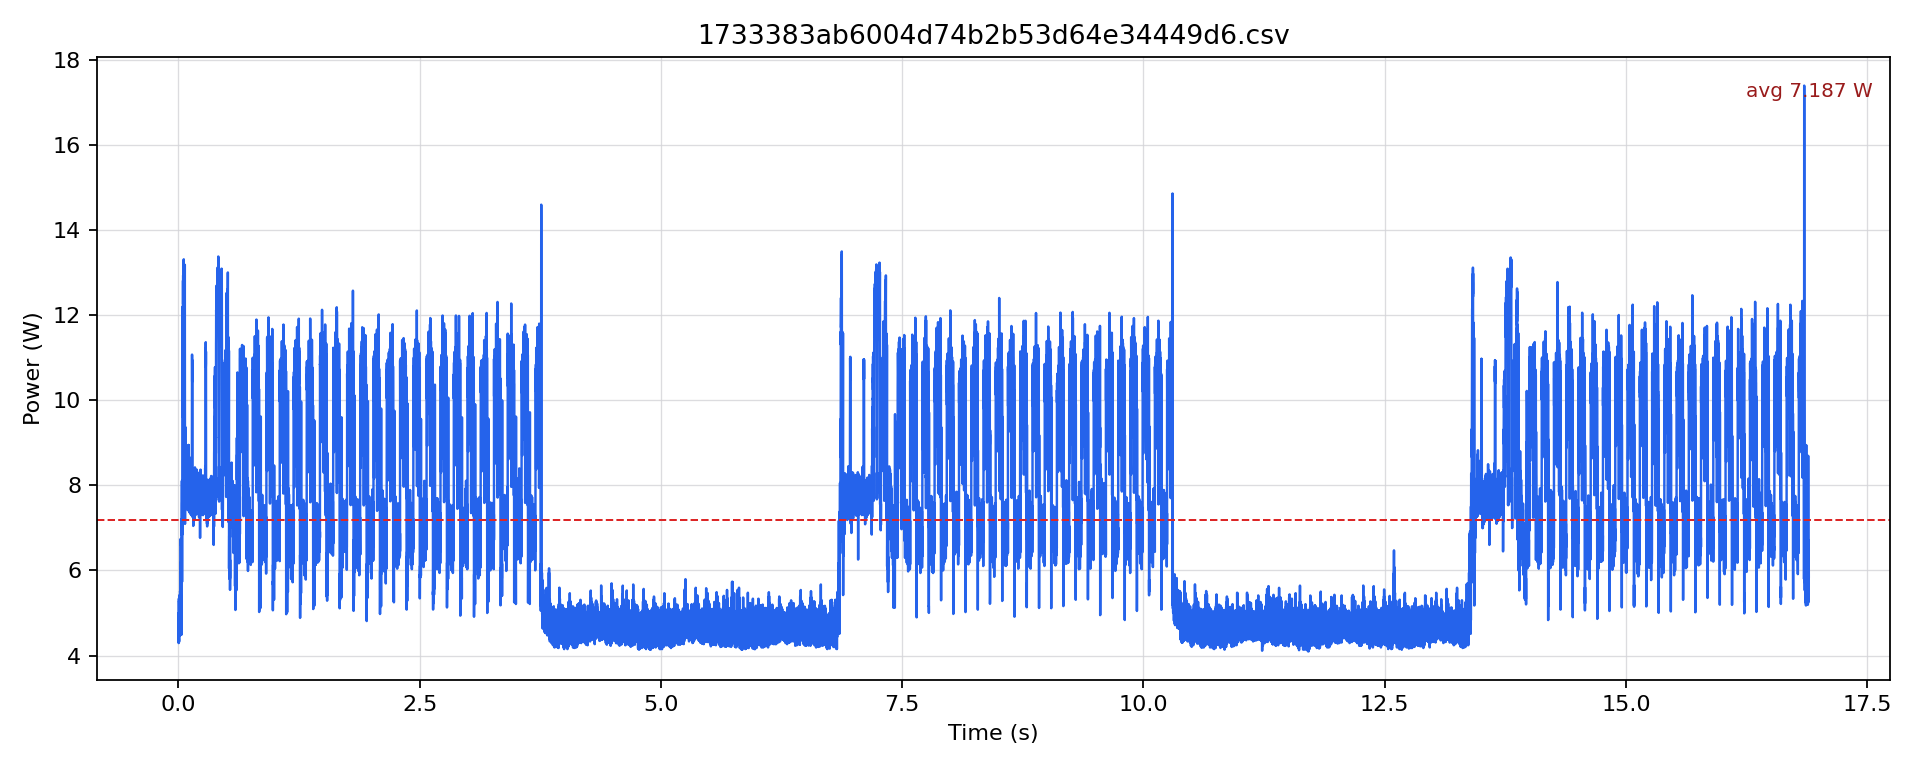

The table this chart was drawn from, first rows:
timestamp [us], current [mA], voltage [mV], power [W]
0.0, 407.4, 12244, 4.988
500.0, 365.2, 12247, 4.473
1000, 391.6, 12248, 4.797
1500, 357.9, 12250, 4.384
2000, 394.8, 12248, 4.835
2500, 360, 12248, 4.409
3000, 389.5, 12251, 4.772
3500, 350.5, 12249, 4.293
4000, 397.9, 12248, 4.874
4500, 361, 12250, 4.423
5000, 387.4, 12247, 4.744
5500, 354.7, 12250, 4.345
6000, 435.9, 12249, 5.339
6500, 383.2, 12249, 4.693
7000, 411.6, 12246, 5.041
7500, 352.6, 12246, 4.318
8000, 431.7, 12243, 5.285
8500, 376.8, 12244, 4.614
9000, 428.5, 12242, 5.246
9500, 382.1, 12246, 4.679
10000, 415.8, 12246, 5.092
10500, 383.2, 12248, 4.693
11000, 409.5, 12248, 5.016
11500, 384.2, 12245, 4.705
12000, 418, 12244, 5.117
12500, 386.3, 12245, 4.731
13000, 413.7, 12246, 5.067
13500, 375.8, 12246, 4.602
14000, 443.3, 12240, 5.426
14500, 393.7, 12241, 4.819
15000, 426.4, 12238, 5.218
15500, 365.2, 12240, 4.471
16000, 439, 12236, 5.372
16500, 388.4, 12239, 4.754
17000, 424.3, 12239, 5.193
17500, 384.2, 12240, 4.703
18000, 450.6, 12237, 5.514
18500, 416.9, 12237, 5.102
19000, 448.5, 12234, 5.487
19500, 422.2, 12234, 5.165
20000, 467.5, 12234, 5.719
20500, 414.8, 12237, 5.076
21000, 457, 12231, 5.589
21500, 440.1, 12232, 5.383
22000, 505.2, 12228, 6.178
22500, 455.9, 12227, 5.574
23000, 490.6, 12224, 5.997
23500, 425.3, 12227, 5.201
24000, 551.3, 12221, 6.737
24500, 463.3, 12223, 5.662
25000, 539.8, 12223, 6.597
25500, 551.3, 12218, 6.736
26000, 538.7, 12216, 6.581
26500, 441.1, 12218, 5.39
27000, 421.1, 12225, 5.148
27500, 384.2, 12230, 4.699
28000, 426.4, 12230, 5.215
28500, 387.4, 12232, 4.739
29000, 418, 12234, 5.113
29500, 382.1, 12238, 4.676
... 33,728 more rows
